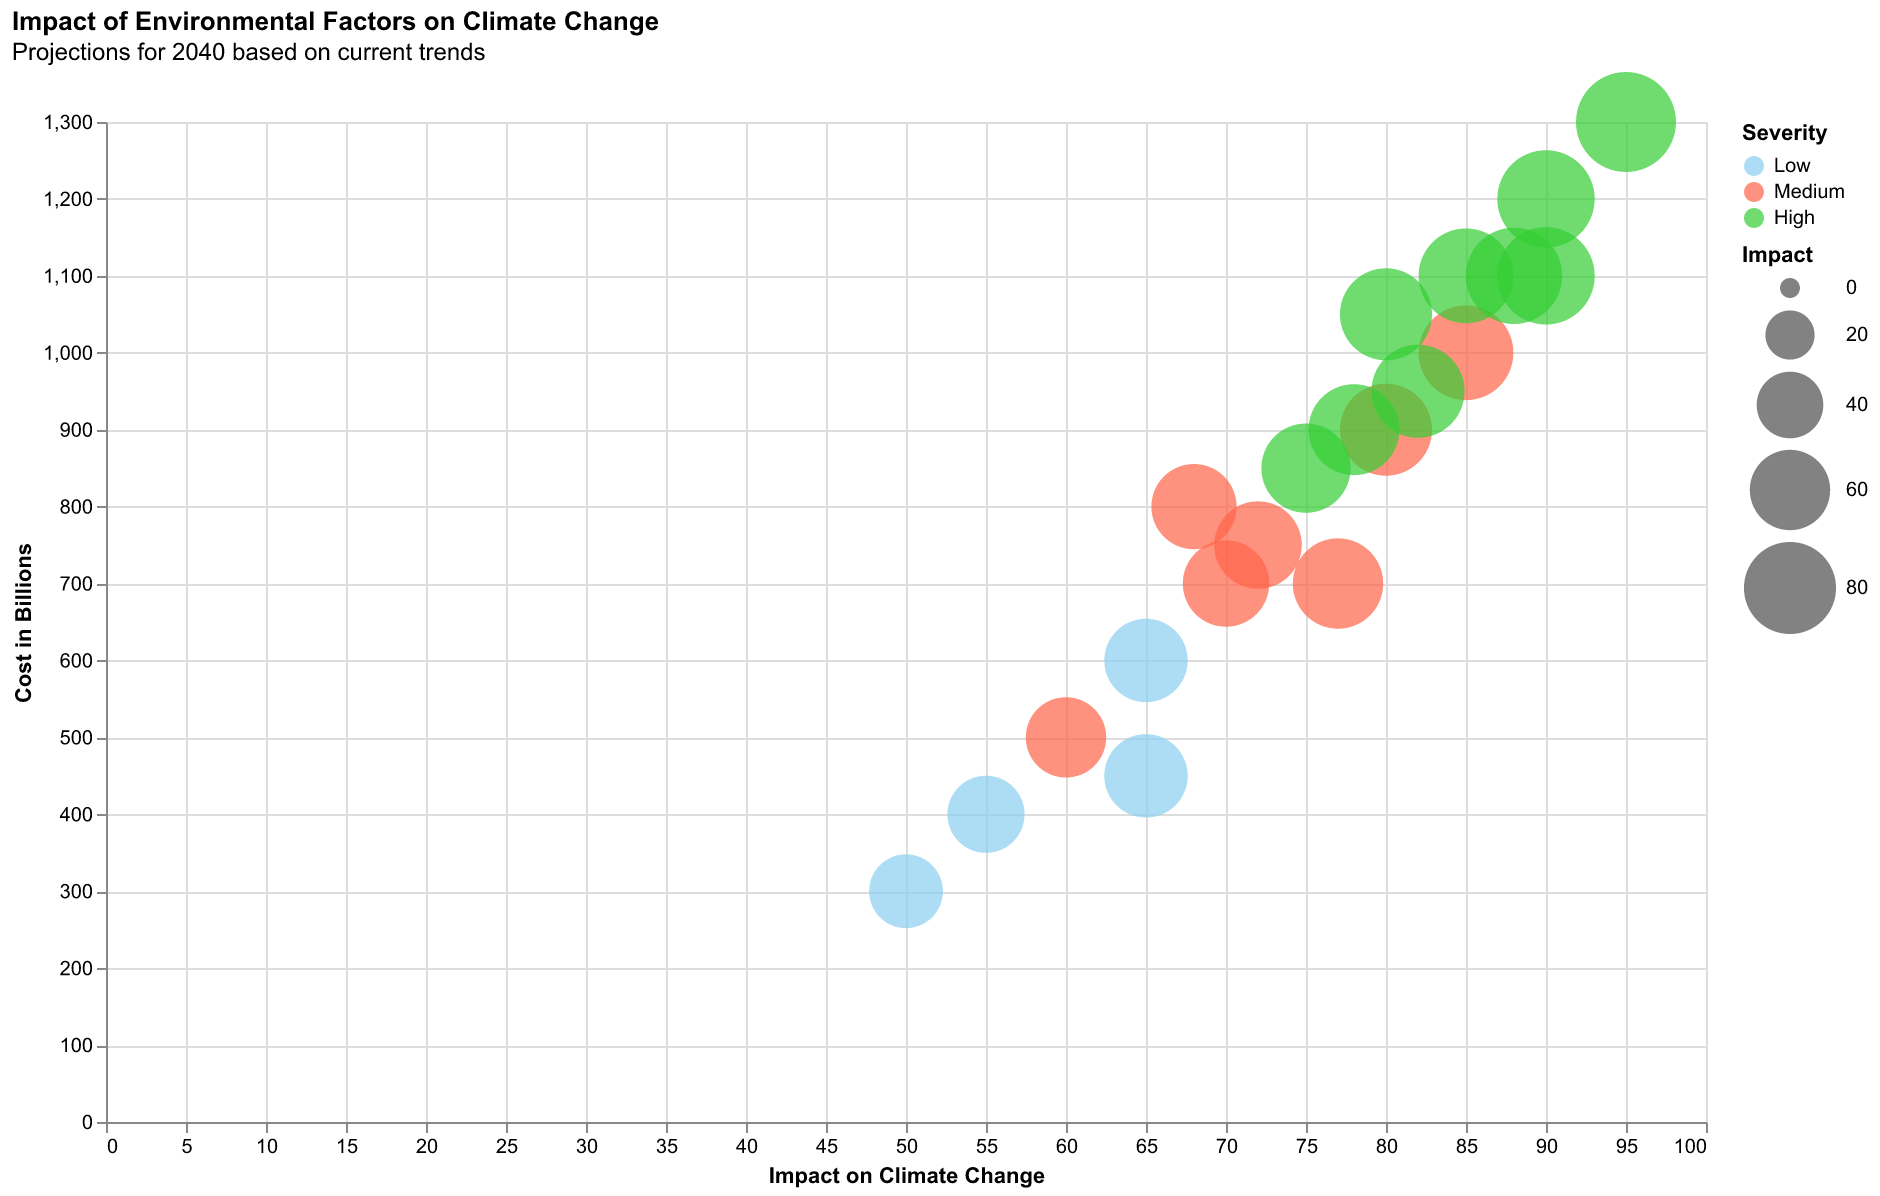

Source data for this figure (header and first rows):
Factor, Region, Impact, Cost ($B), Severity
Deforestation, Amazon, 95, 1300, High
Industrial Emissions, China, 90, 1200, High
Agriculture, USA, 80, 900, Medium
Transport Emissions, Europe, 85, 1000, Medium
Waste Management, India, 70, 700, Medium
Energy Consumption, Middle East, 88, 1100, High
Water Pollution, Pacific, 60, 500, Medium
Air Pollution, Africa, 75, 850, High
Overfishing, Atlantic, 65, 600, Low
Urbanization, Southeast Asia, 55, 400, Low
Renewable Energy, Nordic, 82, 950, High
Plastic Pollution, Oceania, 72, 750, Medium
Fossil Fuels, North America, 78, 900, High
Greenhouse Gases, Global, 85, 1100, High
Climate Policy, EU, 68, 800, Medium
Deforestation, Congo, 90, 1100, High
Overfishing, Caribbean, 50, 300, Low
Water Pollution, South Asia, 77, 700, Medium
Urbanization, South America, 65, 450, Low
Climate Policy, Global, 80, 1050, High
